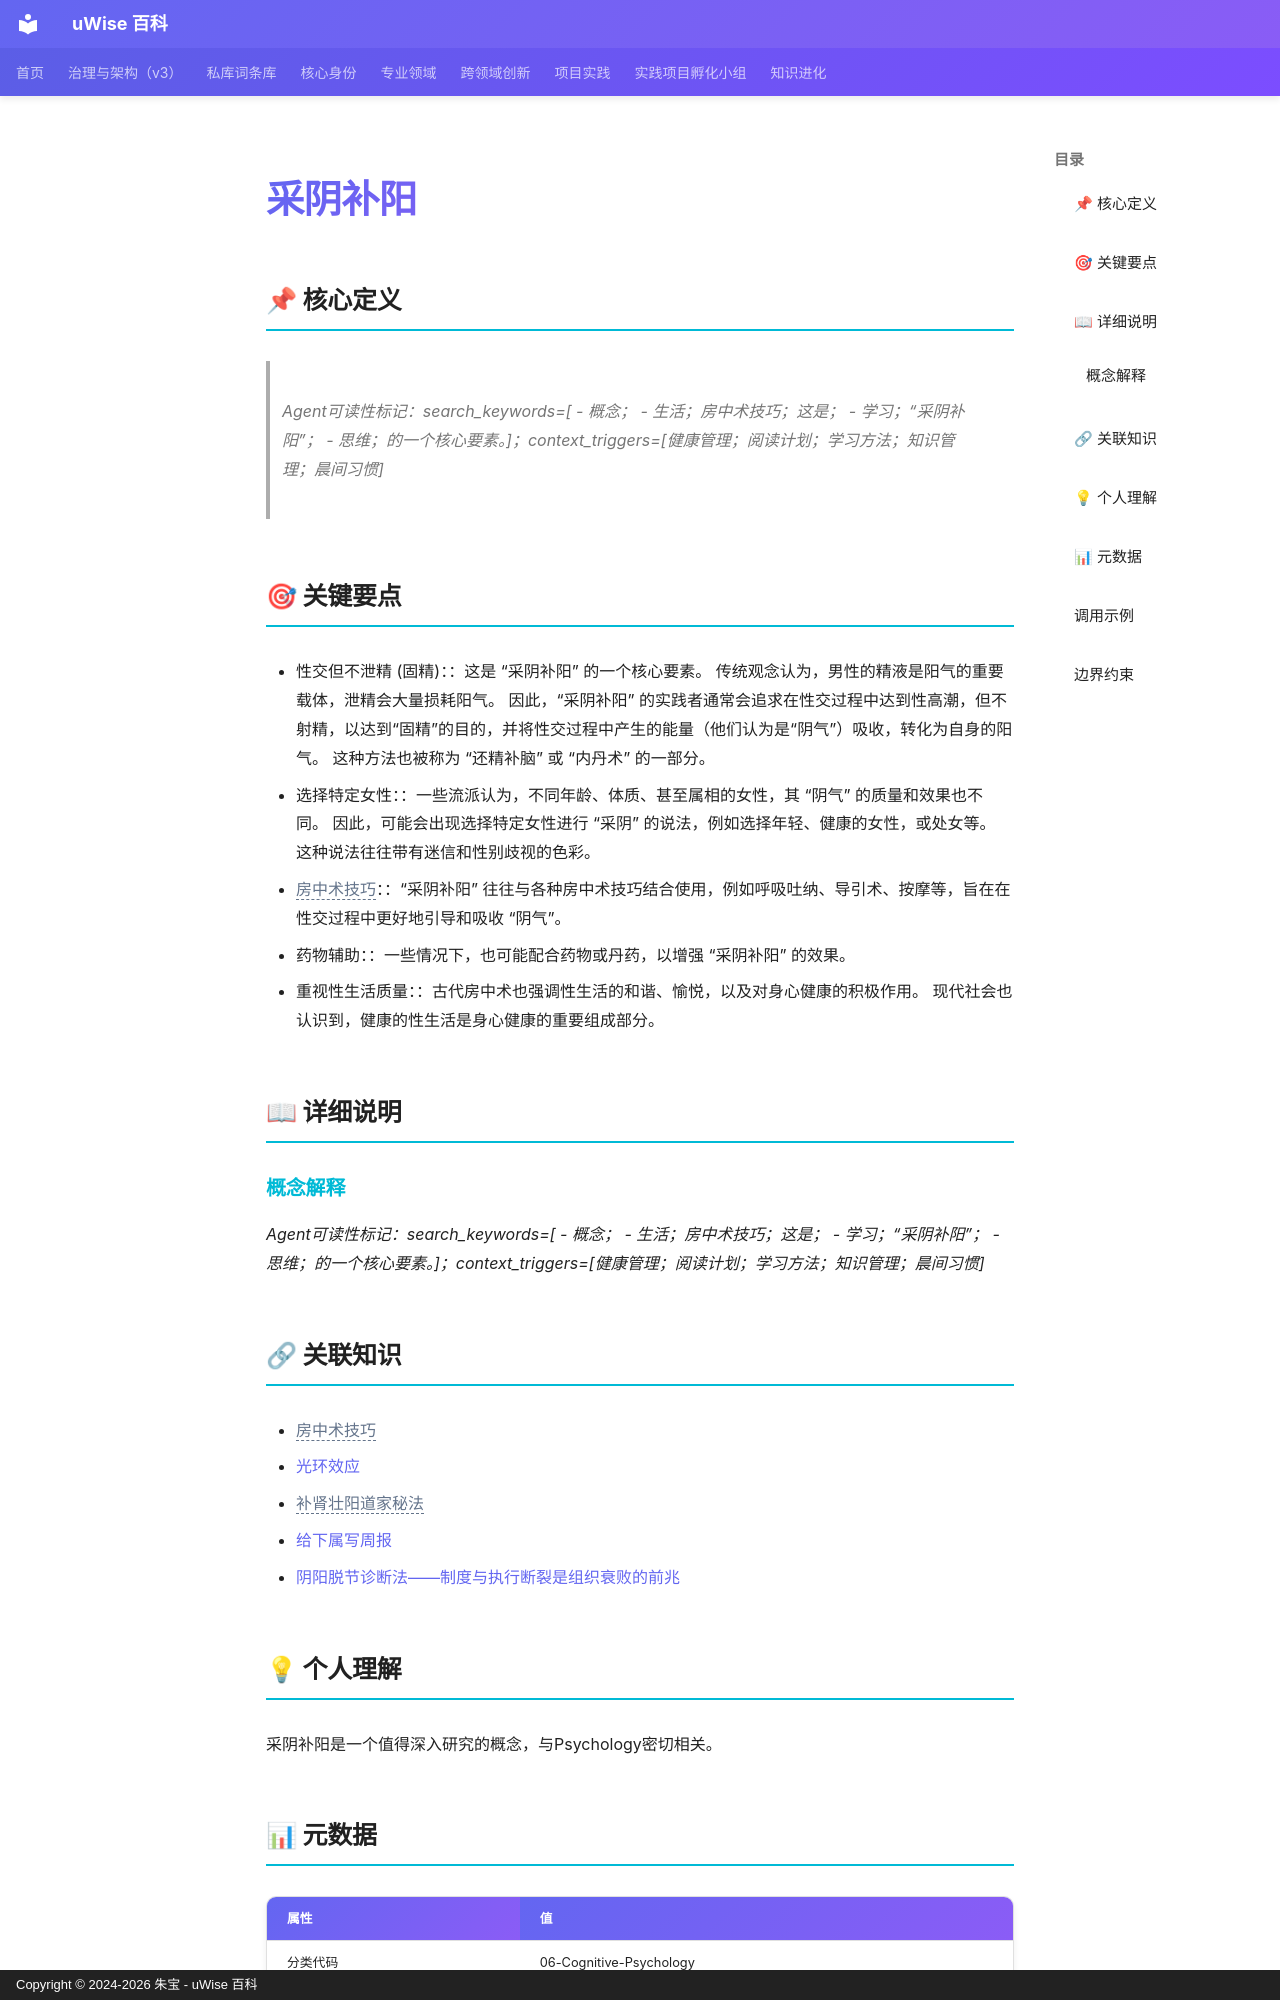

repository: zhubao315/uWise · page: vault-encyclopedia/md-009c35d8/index.html · generator: mkdocs · copyright: Copyright © 2024-2026 朱宝 - uWise 百科

---
title: "采阴补阳"
description: "Agent可读性标记：searchkeywords=  - 概念；  - 生活；房中术技巧；这是；  - 学习；“采阴补阳”；  - 思维；的一个核心要素。；contexttriggers=健康管理；阅读计划；学习方法；知识管理；晨间习惯"
---

# 采阴补阳

## 📌 核心定义

> *Agent可读性标记：search_keywords=[  - 概念；  - 生活；房中术技巧；这是；  - 学习；“采阴补阳”；  - 思维；的一个核心要素。]；context_triggers=[健康管理；阅读计划；学习方法；知识管理；晨间习惯]*
## 🎯 关键要点

- 性交但不泄精 (固精)：：这是 “采阴补阳” 的一个核心要素。 传统观念认为，男性的精液是阳气的重要载体，泄精会大量损耗阳气。 因此，“采阴补阳” 的实践者通常会追求在性交过程中达到性高潮，但不射精，以达到“固精”的目的，并将性交过程中产生的能量（他们认为是“阴气”）吸收，转化为自身的阳气。 这种方法也被称为 “还精补脑” 或 “内丹术” 的一部分。
- 选择特定女性：：一些流派认为，不同年龄、体质、甚至属相的女性，其 “阴气” 的质量和效果也不同。 因此，可能会出现选择特定女性进行 “采阴” 的说法，例如选择年轻、健康的女性，或处女等。 这种说法往往带有迷信和性别歧视的色彩。
- <span class="uw-unresolved" data-target="房中术技巧" title="未解析的双链目标：房中术技巧">房中术技巧</span>：：“采阴补阳” 往往与各种房中术技巧结合使用，例如呼吸吐纳、导引术、按摩等，旨在在性交过程中更好地引导和吸收 “阴气”。
- 药物辅助：：一些情况下，也可能配合药物或丹药，以增强 “采阴补阳” 的效果。
- 重视性生活质量：：古代房中术也强调性生活的和谐、愉悦，以及对身心健康的积极作用。 现代社会也认识到，健康的性生活是身心健康的重要组成部分。

## 📖 详细说明

### 概念解释

*Agent可读性标记：search_keywords=[  - 概念；  - 生活；房中术技巧；这是；  - 学习；“采阴补阳”；  - 思维；的一个核心要素。]；context_triggers=[健康管理；阅读计划；学习方法；知识管理；晨间习惯]*


## 🔗 关联知识

- <span class="uw-unresolved" data-target="房中术技巧" title="未解析的双链目标：房中术技巧">房中术技巧</span>
- [光环效应](../md-4b3c2857/)
- <span class="uw-unresolved" data-target="补肾壮阳道家秘法" title="未解析的双链目标：补肾壮阳道家秘法">补肾壮阳道家秘法</span>
- [给下属写周报](../md-4be76478/)
- [阴阳脱节诊断法——制度与执行断裂是组织衰败的前兆](../md-917418af/)

## 💡 个人理解

采阴补阳是一个值得深入研究的概念，与Psychology密切相关。
